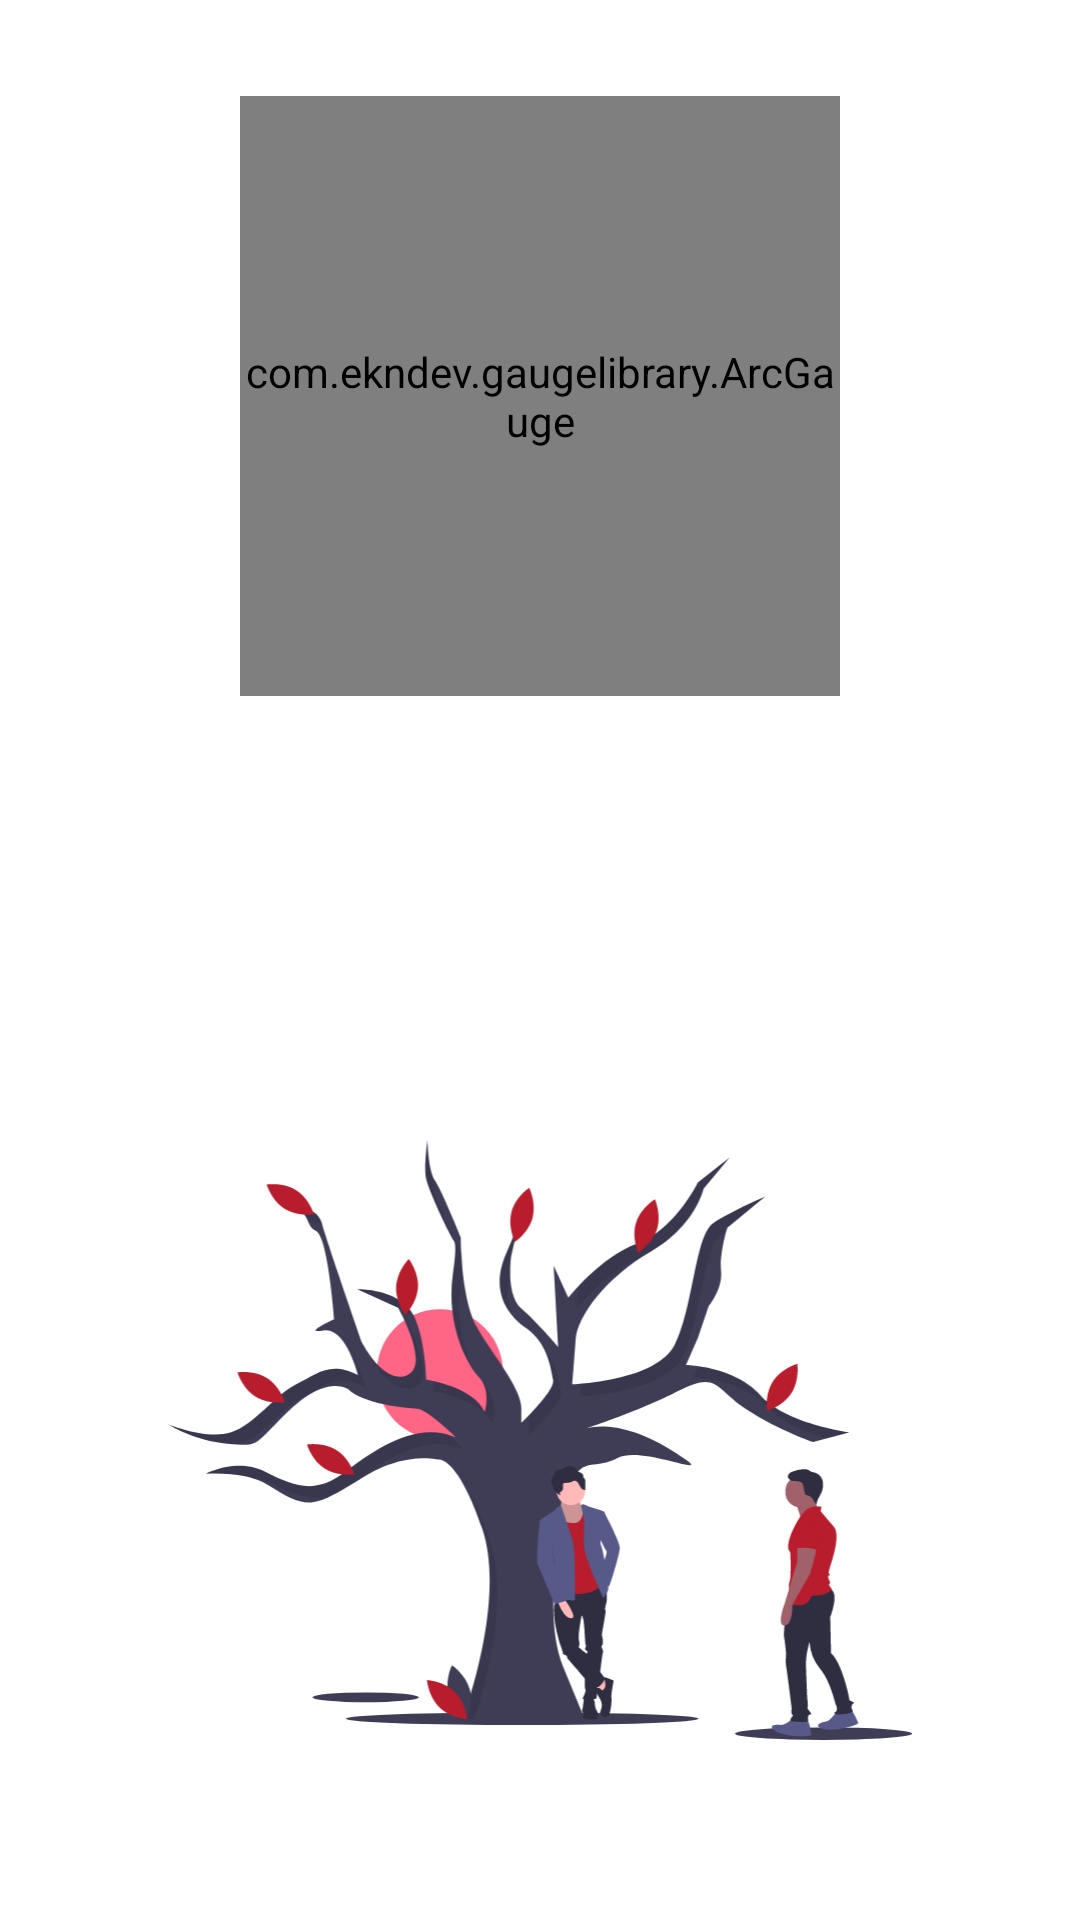

Produce the Android XML layout that renders to this screen, including the resource entries it uses.
<!-- AndroidManifest.xml: application theme Theme.Scirow -->
<!-- res/layout/fragment_home.xml -->
<?xml version="1.0" encoding="utf-8"?>
<androidx.constraintlayout.widget.ConstraintLayout
    xmlns:android="http://schemas.android.com/apk/res/android"
    xmlns:app="http://schemas.android.com/apk/res-auto"
    xmlns:tools="http://schemas.android.com/tools"
    android:layout_width="match_parent"
    android:layout_height="match_parent"
    tools:context=".ui.home.HomeFragment">

    <com.ekndev.gaugelibrary.ArcGauge
        android:id="@+id/half_gauge"
        android:layout_width="200dp"
        android:layout_height="200dp"
        android:layout_marginTop="32dp"
        app:layout_constraintEnd_toEndOf="parent"
        app:layout_constraintStart_toStartOf="parent"
        app:layout_constraintTop_toTopOf="parent" />

    <TextView
        android:id="@+id/text_home"
        android:layout_width="match_parent"
        android:layout_height="wrap_content"
        android:layout_marginStart="8dp"
        android:layout_marginTop="-32dp"
        android:layout_marginEnd="8dp"
        android:textAlignment="center"
        android:textSize="24sp"
        android:textColor="@color/black"
        android:textStyle="bold"
        app:layout_constraintBottom_toBottomOf="parent"
        app:layout_constraintEnd_toEndOf="parent"
        app:layout_constraintHorizontal_bias="0.0"
        app:layout_constraintStart_toStartOf="parent"
        app:layout_constraintTop_toTopOf="parent"
        app:layout_constraintVertical_bias="0.362" />

    <TextView
        android:id="@+id/text_home2"
        android:layout_width="match_parent"
        android:layout_height="wrap_content"
        android:layout_marginStart="8dp"
        android:textColor="@color/black"
        android:layout_marginEnd="8dp"
        android:layout_marginTop="32dp"
        android:textAlignment="center"
        android:textSize="18sp"
        app:layout_constraintEnd_toEndOf="parent"
        app:layout_constraintHorizontal_bias="0.0"
        app:layout_constraintStart_toStartOf="parent"
        app:layout_constraintTop_toTopOf="@id/text_home"
        app:layout_constraintVertical_bias="0.405" />

    <ImageView
        android:id="@+id/image_view"
        android:layout_width="match_parent"
        android:layout_height="200dp"
        app:layout_constraintBottom_toBottomOf="parent"
        app:layout_constraintEnd_toEndOf="parent"
        app:layout_constraintStart_toStartOf="parent"
        android:src="@drawable/ic_nature_1"
        android:layout_marginBottom="60dp"
       >

    </ImageView>
</androidx.constraintlayout.widget.ConstraintLayout>
<!-- resources referenced by this layout -->
<resources>
  <color name="black">#FF000000</color>
  <!-- drawable ic_nature_1: vector/xml drawable (drawable, 15580 chars, omitted) -->
  <style name="Theme.Scirow" parent="Theme.MaterialComponents.DayNight.DarkActionBar">
          
          <item name="colorPrimary">@color/white</item>
          <item name="colorPrimaryVariant">@color/white</item>
          <item name="colorOnPrimary">@color/white</item>
          
          <item name="colorSecondary">@color/teal_200</item>
          <item name="colorSecondaryVariant">@color/teal_700</item>
          <item name="colorOnSecondary">@color/black</item>
          
          <item name="android:statusBarColor" tools:targetApi="l">?attr/colorPrimaryVariant</item>
          
      </style>
  <color name="white">#FFFFFFFF</color>
  <color name="teal_200">#FF03DAC5</color>
  <color name="teal_700">#FF018786</color>
</resources>
